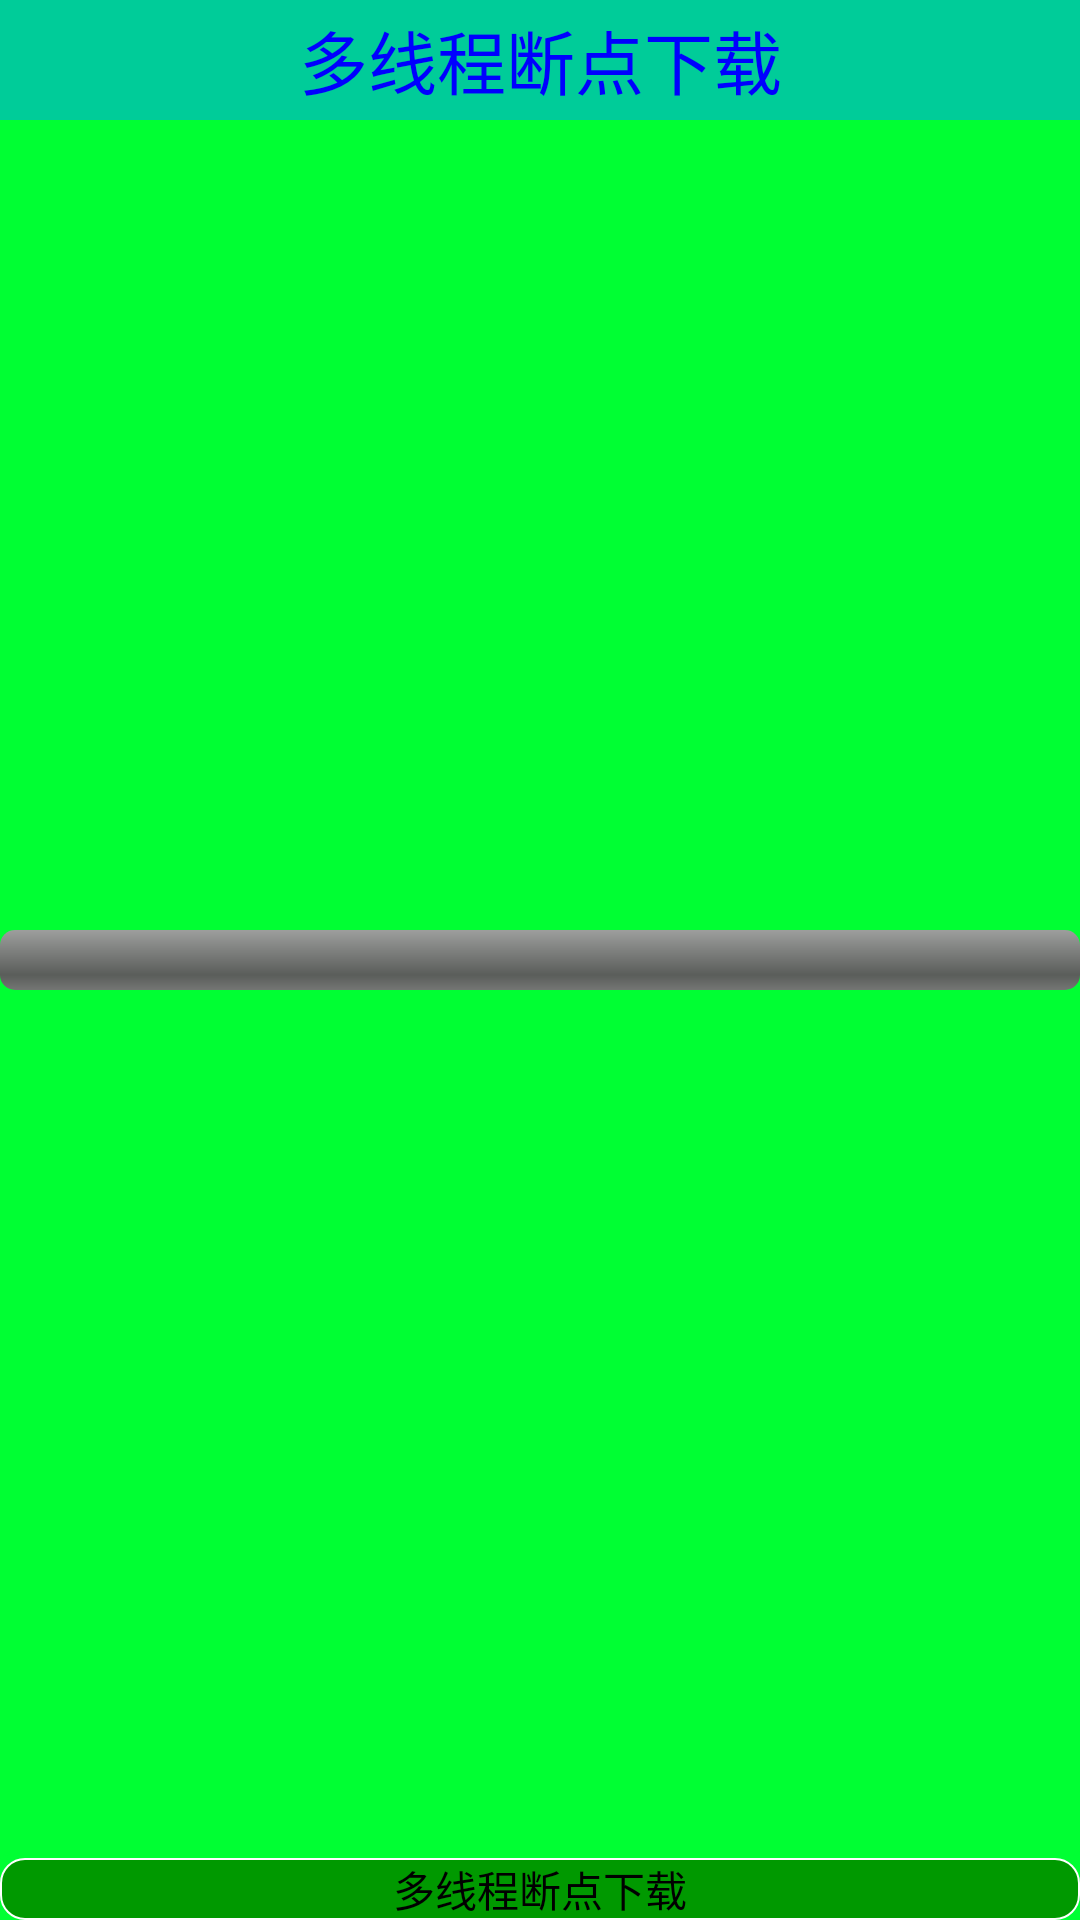

Reconstruct the res/layout file that produces this screen, plus the resources it refers to.
<!-- AndroidManifest.xml: application theme AppTheme -->
<!-- res/layout/multi_thread_download.xml -->
<RelativeLayout xmlns:android="http://schemas.android.com/apk/res/android"
    android:layout_width="fill_parent"
    android:layout_height="fill_parent"
    android:background="#00ff33" >

    <TextView
        android:id="@+id/tv_multi"
        android:layout_width="fill_parent"
        android:layout_height="40dp"
        android:layout_alignParentTop="true"
        android:background="#00cc99"
        android:gravity="center"
        android:text="@string/multidownload"
        android:textColor="@color/blue"
        android:textSize="23sp" />

    <ProgressBar
        android:id="@+id/pb"
        style="?android:attr/progressBarStyleHorizontal"
        android:layout_width="fill_parent"
        android:layout_height="wrap_content"
        android:layout_centerInParent="true" />

    <Button
        android:id="@+id/btn_multiLoad"
        android:layout_width="fill_parent"
        android:layout_height="wrap_content"
        android:layout_alignParentBottom="true"
        android:background="@drawable/btn_green"
        android:gravity="center"
        android:onClick="click"
        android:text="@string/multidownload" />

</RelativeLayout>
<!-- resources referenced by this layout -->
<resources>
  <color name="blue">#0000FF</color>
  <!-- drawable btn_green (drawable) -->
  <?xml version="1.0" encoding="utf-8"?>
  <selector xmlns:android="http://schemas.android.com/apk/res/android">
  
      <item android:state_pressed="true"><shape>
              <gradient android:angle="90" android:endColor="@color/my_green_pressed" android:startColor="@color/my_green_pressed" />
  
              <stroke android:width="0.5dip" android:color="#ffffff" />
  
              <corners android:radius="8dp" />
  
          </shape></item>
      <item android:state_focused="true"><shape>
              <gradient android:angle="0" android:endColor="@color/my_ensure_color_pressed" android:startColor="@color/my_ensure_color_pressed" />
  
              <stroke android:width="0.5dip" android:color="#ffffff" />
  
              <corners android:radius="8dp" />
  
          </shape></item>
      <item><shape>
              <gradient android:angle="0" android:endColor="@color/my_green_normal" android:startColor="@color/my_green_normal" />
  
              <stroke android:width="0.5dip" android:color="#ffffff" />
  
              <corners android:radius="8dp" />
          </shape></item>
  
  </selector>
  <string name="multidownload">多线程断点下载</string>
  <style name="AppTheme" parent="AppBaseTheme">
          
      </style>
  <color name="my_green_pressed">#006600</color>
  <color name="my_ensure_color_pressed">#3366cc</color>
  <color name="my_green_normal">#009900</color>
  <style name="AppBaseTheme" parent="android:Theme.Light">
          
      </style>
</resources>
